5-way image classification set "skindata-2" from GitHub (Deepchavan1/skin-cancer); label vocabulary: akiec, bcc, bkl, mel, vasc.

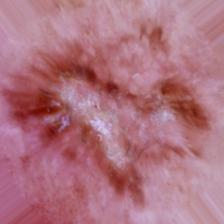
Label: akiec

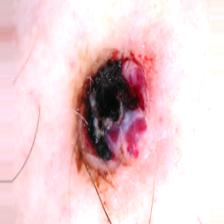
Label: vasc

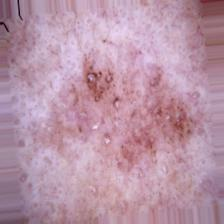
Label: bkl

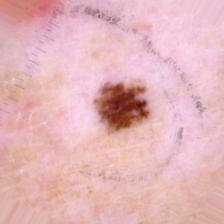
Label: mel

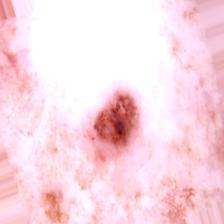
Label: bcc

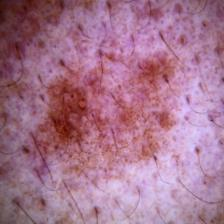
Label: bkl
